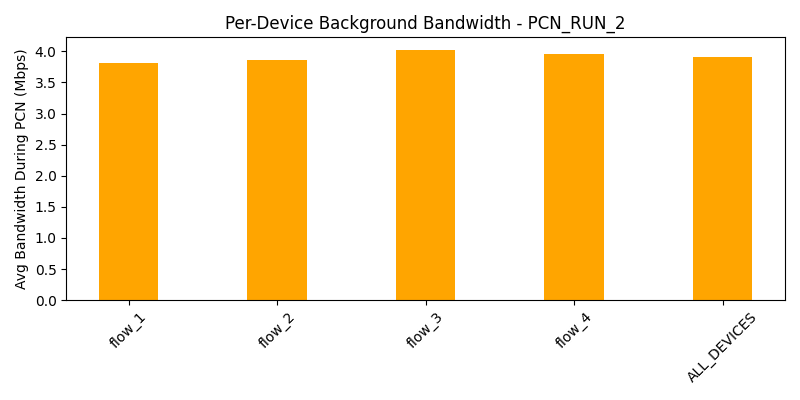

Data behind this chart, as committed beside it:
device, avg_bw_before, avg_bw_during, avg_bw_after
flow_1, 4.734, 3.81, 4.116
flow_2, 5.214, 3.862, 4.144
flow_3, 4.797, 4.024, 4.143
flow_4, 4.73, 3.964, 4.103
ALL_DEVICES, 4.869, 3.915, 4.126
